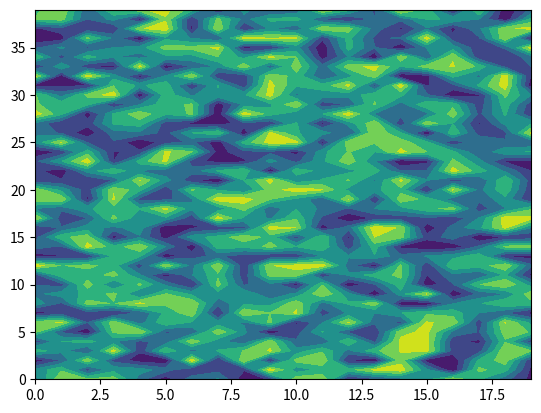

Python code for this plot:
"""
import pandas as pd
import numpy as np
"""

#import matplotlib.pyplot as plt
#import numpy as np
#import pandas as pd
"""2D plotting
setting colors to the plots, labeling and setting the labels different types of plot
x=[1,3,4,1.5] #x axis lb = 1 up = 4
y=[5,8,6,7] #y axis lower bound = 5 upper bound = 8
y2=[3,6,1,10] 

plt.plot(x,y, color='blue', label="Apple Prices")
plt.plot(x,y2, color='orange', label="Sumsung Prices")
plt.title("fig1) Comparison b/w orange and blue values")

plt.legend(loc="upper right") #upper/lower/left/right

plt.show() #it renders the screen

#help(plt.legend(loc=""))

counter=0
print(counter)
for i in range(10):
    counter+=1
print(counter)

x=[1,3,4,1.5] #x axis lb = 1 up = 4
y=[5,8,6,7] #y axis lower bound = 5 upper bound = 8
y2=[3,6,1,10] 

#locate plt.show in between to separate plots 
#plt.show() #it renders the screen

plt.scatter(x,y, color='blue', label="Apple Prices")
plt.scatter(x,y2, color='orange', label="Sumsung Prices")

plt.plot(x,y, color='blue', label="Apple Prices")
plt.plot(x,y2, color='orange', label="Sumsung Prices")

plt.title("fig1) Comparison b/w orange and blue values")  
        
plt.legend(loc="upper right") #upper/lower/left/right

aSeries=np.random.randint(1,5,5*5).reshape(5,5)
print(aSeries)

x=[1,3,4,1.5] #x axis lb = 1 up = 4
y=[5,8,6,7] #y axis lower bound = 5 upper bound = 8
y2=[3,6,1,10] 

plt.plot(x,y, color='blue', label="Apple Prices")
plt.plot(x,y2, color='orange', label="Sumsung Prices")
plt.title("fig1) Comparison b/w orange and blue values")

plt.legend(loc="upper right") #upper/lower/left/right


3D plotting


x=[1,3,4,1.5] #x axis lb = 1 up = 4
y=[5,8,6,7] #y axis lower bound = 5 upper bound = 8
y2=[3,6,1,10] 

plt.bar(x,y, color='blue', label="Apple Prices")
plt.bar(x,y2, color='orange', label="Sumsung Prices")

x=np.arange(20)
y=np.arange(40)
z=np.random.randint(1,40,20*40).reshape(40,20)

plt.countour(x,y,z)
plt.show()

#class Dog:
#    def __init__(self,_name):
#        self.name=_name
#    def values(self):
        
#testSubject1 = Dog("Boomer")
#testSubject2 = Dog("Benji")
#print(df)
#print(testSubject1.name)

"""
#df=pd.DataFrame({"Name":["Kanishqk", "Henry"], "ID":[20]})
import pandas as pd
import matplotlib.pyplot as plt
import numpy as np


x=[1,2,5,2.5]
y=[3,8,1,6]
z=[[1,4,7,10],[3,5,11,7],[6,12,6,3],[3,2,8,9]]

#plt.contourf(x,y,z)

plt.contourf(np.arange(20), np.arange(40), np.random.randint(1,100,40*20).reshape(40,20))




#2D-plotting

#df=pd.DataFrame({"Year":[2000,2001,2002], "Prices":[200,190,205]})

#year=df.iloc[:,0].values  #first row to print
#prices=df.iloc[:,1].values  #first row to print
#print(prices)


#dt.month 1-12
#cat.codes() 0-11 range(0,12)
#mammal, bird, reptile

#plt.scatter(year, prices)

#class Dog:
#    def __init__(self,_name):
#        self.name=_name
#    def values(self):
        
#testSubject1 = Dog("Boomer")
#testSubject2 = Dog("Benji")
#print(df)
#print(testSubject1.name)



